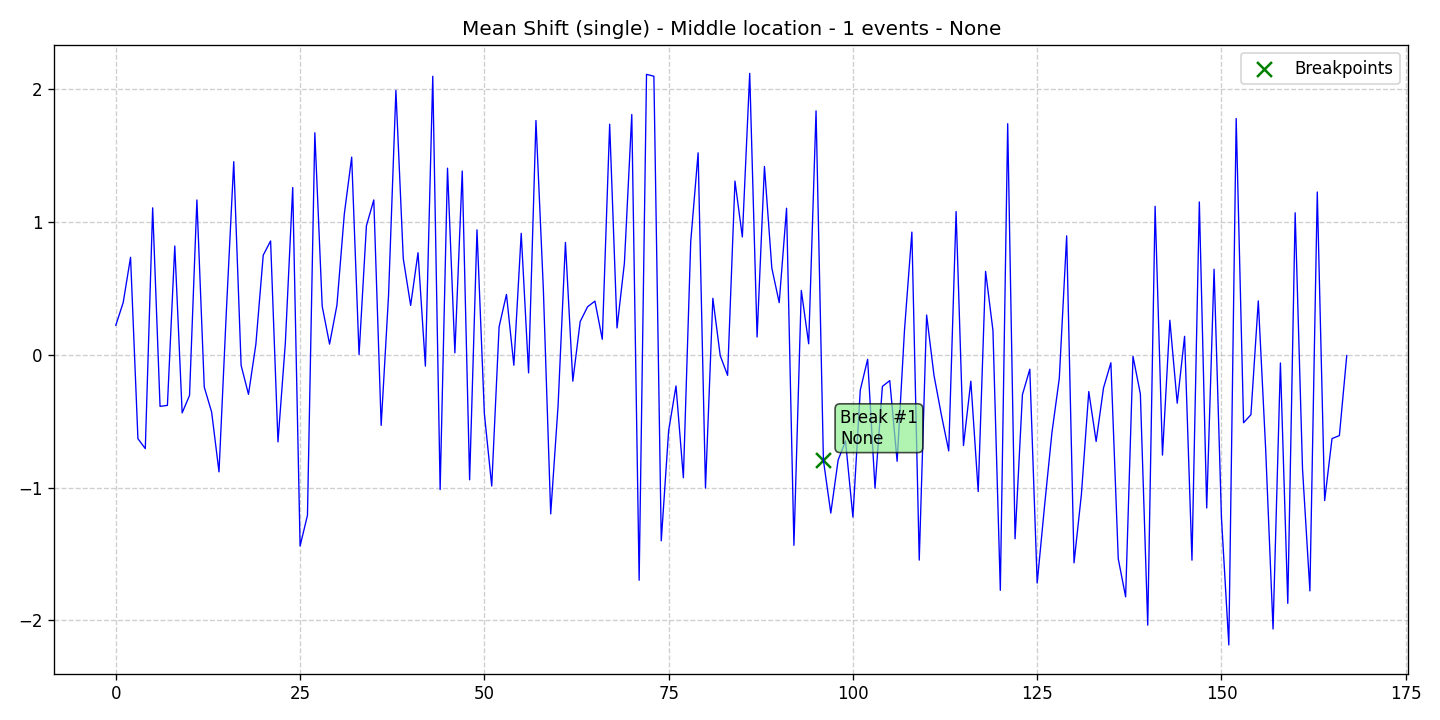

The data file committed next to this chart (first rows):
data, stationary, det_lin_up, det_lin_down, det_quad, det_cubic, det_exp, det_damped, stoc_trend, volatility, single_seas, multiple_seas, point_anom_single, point_anom_multi, collect_anom, context_anom, mean_shift, var_shift, trend_shift, date, is_break, is_anomaly, is_multi, location_beginning
0.2232, 0, 0, 0, 0, 0, 0, 0, 0, 0, 0, 0, 0, 0, 0, 0, 1, 0, 0, 2020-01-01, 0, 0, 0, 0
0.3942, 0, 0, 0, 0, 0, 0, 0, 0, 0, 0, 0, 0, 0, 0, 0, 1, 0, 0, 2020-01-02, 0, 0, 0, 0
0.7353, 0, 0, 0, 0, 0, 0, 0, 0, 0, 0, 0, 0, 0, 0, 0, 1, 0, 0, 2020-01-03, 0, 0, 0, 0
-0.6313, 0, 0, 0, 0, 0, 0, 0, 0, 0, 0, 0, 0, 0, 0, 0, 1, 0, 0, 2020-01-04, 0, 0, 0, 0
-0.7063, 0, 0, 0, 0, 0, 0, 0, 0, 0, 0, 0, 0, 0, 0, 0, 1, 0, 0, 2020-01-05, 0, 0, 0, 0
1.108, 0, 0, 0, 0, 0, 0, 0, 0, 0, 0, 0, 0, 0, 0, 0, 1, 0, 0, 2020-01-06, 0, 0, 0, 0
-0.3878, 0, 0, 0, 0, 0, 0, 0, 0, 0, 0, 0, 0, 0, 0, 0, 1, 0, 0, 2020-01-07, 0, 0, 0, 0
-0.3805, 0, 0, 0, 0, 0, 0, 0, 0, 0, 0, 0, 0, 0, 0, 0, 1, 0, 0, 2020-01-08, 0, 0, 0, 0
0.8204, 0, 0, 0, 0, 0, 0, 0, 0, 0, 0, 0, 0, 0, 0, 0, 1, 0, 0, 2020-01-09, 0, 0, 0, 0
-0.4372, 0, 0, 0, 0, 0, 0, 0, 0, 0, 0, 0, 0, 0, 0, 0, 1, 0, 0, 2020-01-10, 0, 0, 0, 0
-0.3055, 0, 0, 0, 0, 0, 0, 0, 0, 0, 0, 0, 0, 0, 0, 0, 1, 0, 0, 2020-01-11, 0, 0, 0, 0
1.167, 0, 0, 0, 0, 0, 0, 0, 0, 0, 0, 0, 0, 0, 0, 0, 1, 0, 0, 2020-01-12, 0, 0, 0, 0
-0.2427, 0, 0, 0, 0, 0, 0, 0, 0, 0, 0, 0, 0, 0, 0, 0, 1, 0, 0, 2020-01-13, 0, 0, 0, 0
-0.4308, 0, 0, 0, 0, 0, 0, 0, 0, 0, 0, 0, 0, 0, 0, 0, 1, 0, 0, 2020-01-14, 0, 0, 0, 0
-0.8815, 0, 0, 0, 0, 0, 0, 0, 0, 0, 0, 0, 0, 0, 0, 0, 1, 0, 0, 2020-01-15, 0, 0, 0, 0
0.331, 0, 0, 0, 0, 0, 0, 0, 0, 0, 0, 0, 0, 0, 0, 0, 1, 0, 0, 2020-01-16, 0, 0, 0, 0
1.456, 0, 0, 0, 0, 0, 0, 0, 0, 0, 0, 0, 0, 0, 0, 0, 1, 0, 0, 2020-01-17, 0, 0, 0, 0
-0.07935, 0, 0, 0, 0, 0, 0, 0, 0, 0, 0, 0, 0, 0, 0, 0, 1, 0, 0, 2020-01-18, 0, 0, 0, 0
-0.2971, 0, 0, 0, 0, 0, 0, 0, 0, 0, 0, 0, 0, 0, 0, 0, 1, 0, 0, 2020-01-19, 0, 0, 0, 0
0.07977, 0, 0, 0, 0, 0, 0, 0, 0, 0, 0, 0, 0, 0, 0, 0, 1, 0, 0, 2020-01-20, 0, 0, 0, 0
0.7516, 0, 0, 0, 0, 0, 0, 0, 0, 0, 0, 0, 0, 0, 0, 0, 1, 0, 0, 2020-01-21, 0, 0, 0, 0
0.8586, 0, 0, 0, 0, 0, 0, 0, 0, 0, 0, 0, 0, 0, 0, 0, 1, 0, 0, 2020-01-22, 0, 0, 0, 0
-0.6556, 0, 0, 0, 0, 0, 0, 0, 0, 0, 0, 0, 0, 0, 0, 0, 1, 0, 0, 2020-01-23, 0, 0, 0, 0
0.08994, 0, 0, 0, 0, 0, 0, 0, 0, 0, 0, 0, 0, 0, 0, 0, 1, 0, 0, 2020-01-24, 0, 0, 0, 0
1.261, 0, 0, 0, 0, 0, 0, 0, 0, 0, 0, 0, 0, 0, 0, 0, 1, 0, 0, 2020-01-25, 0, 0, 0, 0
-1.44, 0, 0, 0, 0, 0, 0, 0, 0, 0, 0, 0, 0, 0, 0, 0, 1, 0, 0, 2020-01-26, 0, 0, 0, 0
-1.209, 0, 0, 0, 0, 0, 0, 0, 0, 0, 0, 0, 0, 0, 0, 0, 1, 0, 0, 2020-01-27, 0, 0, 0, 0
1.674, 0, 0, 0, 0, 0, 0, 0, 0, 0, 0, 0, 0, 0, 0, 0, 1, 0, 0, 2020-01-28, 0, 0, 0, 0
0.3667, 0, 0, 0, 0, 0, 0, 0, 0, 0, 0, 0, 0, 0, 0, 0, 1, 0, 0, 2020-01-29, 0, 0, 0, 0
0.08139, 0, 0, 0, 0, 0, 0, 0, 0, 0, 0, 0, 0, 0, 0, 0, 1, 0, 0, 2020-01-30, 0, 0, 0, 0
0.3753, 0, 0, 0, 0, 0, 0, 0, 0, 0, 0, 0, 0, 0, 0, 0, 1, 0, 0, 2020-01-31, 0, 0, 0, 0
1.062, 0, 0, 0, 0, 0, 0, 0, 0, 0, 0, 0, 0, 0, 0, 0, 1, 0, 0, 2020-02-01, 0, 0, 0, 0
1.49, 0, 0, 0, 0, 0, 0, 0, 0, 0, 0, 0, 0, 0, 0, 0, 1, 0, 0, 2020-02-02, 0, 0, 0, 0
0.002446, 0, 0, 0, 0, 0, 0, 0, 0, 0, 0, 0, 0, 0, 0, 0, 1, 0, 0, 2020-02-03, 0, 0, 0, 0
0.9728, 0, 0, 0, 0, 0, 0, 0, 0, 0, 0, 0, 0, 0, 0, 0, 1, 0, 0, 2020-02-04, 0, 0, 0, 0
1.167, 0, 0, 0, 0, 0, 0, 0, 0, 0, 0, 0, 0, 0, 0, 0, 1, 0, 0, 2020-02-05, 0, 0, 0, 0
-0.5311, 0, 0, 0, 0, 0, 0, 0, 0, 0, 0, 0, 0, 0, 0, 0, 1, 0, 0, 2020-02-06, 0, 0, 0, 0
0.4471, 0, 0, 0, 0, 0, 0, 0, 0, 0, 0, 0, 0, 0, 0, 0, 1, 0, 0, 2020-02-07, 0, 0, 0, 0
1.993, 0, 0, 0, 0, 0, 0, 0, 0, 0, 0, 0, 0, 0, 0, 0, 1, 0, 0, 2020-02-08, 0, 0, 0, 0
0.7253, 0, 0, 0, 0, 0, 0, 0, 0, 0, 0, 0, 0, 0, 0, 0, 1, 0, 0, 2020-02-09, 0, 0, 0, 0
0.3728, 0, 0, 0, 0, 0, 0, 0, 0, 0, 0, 0, 0, 0, 0, 0, 1, 0, 0, 2020-02-10, 0, 0, 0, 0
0.7698, 0, 0, 0, 0, 0, 0, 0, 0, 0, 0, 0, 0, 0, 0, 0, 1, 0, 0, 2020-02-11, 0, 0, 0, 0
-0.08478, 0, 0, 0, 0, 0, 0, 0, 0, 0, 0, 0, 0, 0, 0, 0, 1, 0, 0, 2020-02-12, 0, 0, 0, 0
2.1, 0, 0, 0, 0, 0, 0, 0, 0, 0, 0, 0, 0, 0, 0, 0, 1, 0, 0, 2020-02-13, 0, 0, 0, 0
-1.015, 0, 0, 0, 0, 0, 0, 0, 0, 0, 0, 0, 0, 0, 0, 0, 1, 0, 0, 2020-02-14, 0, 0, 0, 0
1.407, 0, 0, 0, 0, 0, 0, 0, 0, 0, 0, 0, 0, 0, 0, 0, 1, 0, 0, 2020-02-15, 0, 0, 0, 0
0.01549, 0, 0, 0, 0, 0, 0, 0, 0, 0, 0, 0, 0, 0, 0, 0, 1, 0, 0, 2020-02-16, 0, 0, 0, 0
1.385, 0, 0, 0, 0, 0, 0, 0, 0, 0, 0, 0, 0, 0, 0, 0, 1, 0, 0, 2020-02-17, 0, 0, 0, 0
-0.9411, 0, 0, 0, 0, 0, 0, 0, 0, 0, 0, 0, 0, 0, 0, 0, 1, 0, 0, 2020-02-18, 0, 0, 0, 0
0.9423, 0, 0, 0, 0, 0, 0, 0, 0, 0, 0, 0, 0, 0, 0, 0, 1, 0, 0, 2020-02-19, 0, 0, 0, 0
-0.4424, 0, 0, 0, 0, 0, 0, 0, 0, 0, 0, 0, 0, 0, 0, 0, 1, 0, 0, 2020-02-20, 0, 0, 0, 0
-0.988, 0, 0, 0, 0, 0, 0, 0, 0, 0, 0, 0, 0, 0, 0, 0, 1, 0, 0, 2020-02-21, 0, 0, 0, 0
0.2119, 0, 0, 0, 0, 0, 0, 0, 0, 0, 0, 0, 0, 0, 0, 0, 1, 0, 0, 2020-02-22, 0, 0, 0, 0
0.4556, 0, 0, 0, 0, 0, 0, 0, 0, 0, 0, 0, 0, 0, 0, 0, 1, 0, 0, 2020-02-23, 0, 0, 0, 0
-0.07788, 0, 0, 0, 0, 0, 0, 0, 0, 0, 0, 0, 0, 0, 0, 0, 1, 0, 0, 2020-02-24, 0, 0, 0, 0
0.9162, 0, 0, 0, 0, 0, 0, 0, 0, 0, 0, 0, 0, 0, 0, 0, 1, 0, 0, 2020-02-25, 0, 0, 0, 0
-0.1354, 0, 0, 0, 0, 0, 0, 0, 0, 0, 0, 0, 0, 0, 0, 0, 1, 0, 0, 2020-02-26, 0, 0, 0, 0
1.766, 0, 0, 0, 0, 0, 0, 0, 0, 0, 0, 0, 0, 0, 0, 0, 1, 0, 0, 2020-02-27, 0, 0, 0, 0
0.5008, 0, 0, 0, 0, 0, 0, 0, 0, 0, 0, 0, 0, 0, 0, 0, 1, 0, 0, 2020-02-28, 0, 0, 0, 0
-1.198, 0, 0, 0, 0, 0, 0, 0, 0, 0, 0, 0, 0, 0, 0, 0, 1, 0, 0, 2020-02-29, 0, 0, 0, 0
... 108 more rows
